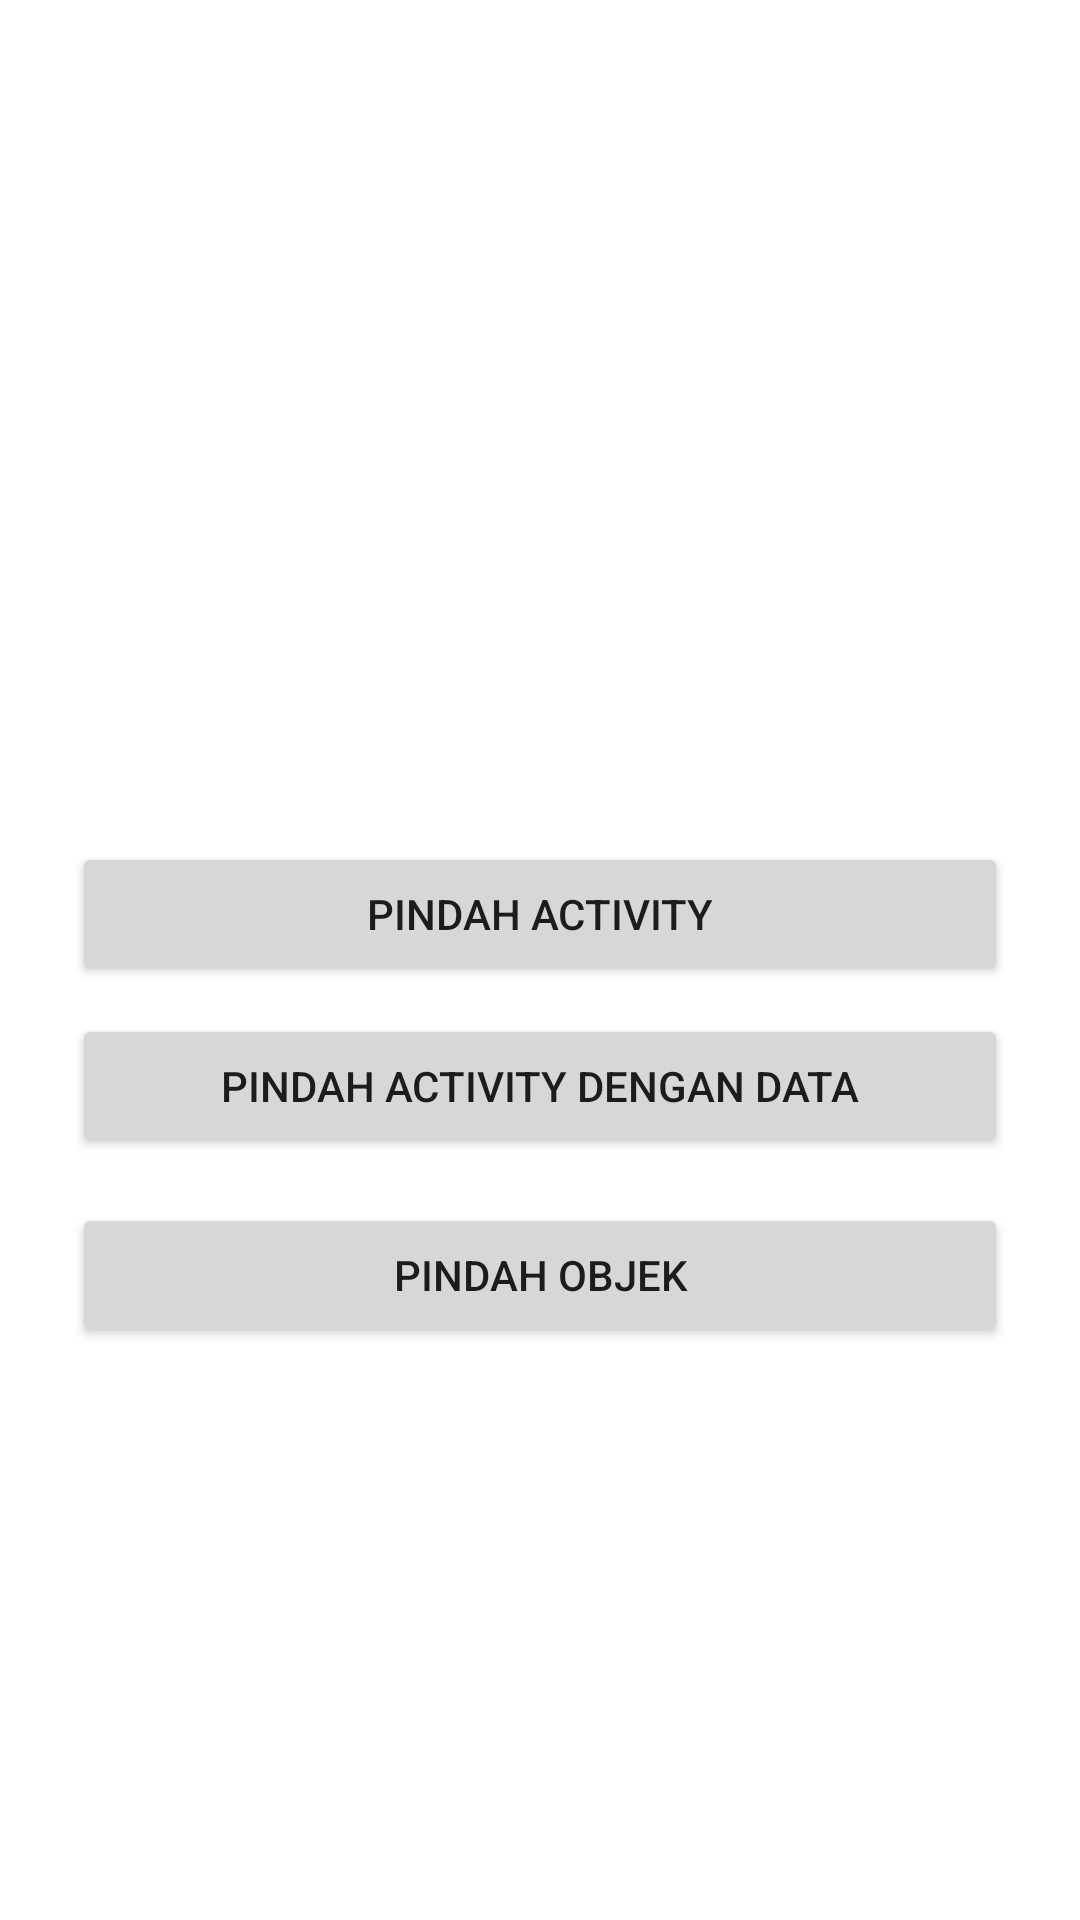

Android layout source for this screen:
<!-- AndroidManifest.xml: application theme Theme.Intentana -->
<!-- res/layout/activity_main.xml -->
<?xml version="1.0" encoding="utf-8"?>
<androidx.constraintlayout.widget.ConstraintLayout xmlns:android="http://schemas.android.com/apk/res/android"
    xmlns:app="http://schemas.android.com/apk/res-auto"
    xmlns:tools="http://schemas.android.com/tools"
    android:layout_width="match_parent"
    android:layout_height="match_parent"
    tools:context=".MainActivity">


    <Button
        android:id="@+id/btn_intent"
        android:layout_width="0dp"
        android:layout_height="wrap_content"
        android:layout_marginStart="24dp"
        android:layout_marginEnd="24dp"
        android:text="Pindah Activity"
        app:layout_constraintBottom_toBottomOf="parent"
        app:layout_constraintEnd_toEndOf="parent"
        app:layout_constraintHorizontal_bias="0.0"
        app:layout_constraintStart_toStartOf="parent"
        app:layout_constraintTop_toTopOf="parent"
        app:layout_constraintVertical_bias="0.474" />

    <Button
        android:id="@+id/btn_pindah_data"
        android:layout_width="0dp"
        android:layout_height="wrap_content"
        android:layout_marginStart="24dp"
        android:layout_marginEnd="24dp"
        android:text="Pindah Activity Dengan Data"
        app:layout_constraintBottom_toBottomOf="parent"
        app:layout_constraintEnd_toEndOf="parent"
        app:layout_constraintHorizontal_bias="0.498"
        app:layout_constraintStart_toStartOf="parent"
        app:layout_constraintTop_toTopOf="parent"
        app:layout_constraintVertical_bias="0.571" />

    <Button
        android:id="@+id/btn_pindah_objek"
        android:layout_width="0dp"
        android:layout_height="wrap_content"
        android:layout_marginStart="24dp"
        android:layout_marginTop="48dp"
        android:layout_marginEnd="24dp"
        android:text="Pindah Objek"
        app:layout_constraintBottom_toBottomOf="parent"
        app:layout_constraintEnd_toEndOf="parent"
        app:layout_constraintHorizontal_bias="0.0"
        app:layout_constraintStart_toStartOf="parent"
        app:layout_constraintTop_toTopOf="@+id/btn_pindah_data"
        app:layout_constraintVertical_bias="0.073" />
</androidx.constraintlayout.widget.ConstraintLayout>
<!-- resources referenced by this layout -->
<resources>
  <style name="Theme.Intentana" parent="Theme.MaterialComponents.DayNight.DarkActionBar">
          
          <item name="colorPrimary">@color/purple_500</item>
          <item name="colorPrimaryVariant">@color/purple_700</item>
          <item name="colorOnPrimary">@color/white</item>
          
          <item name="colorSecondary">@color/teal_200</item>
          <item name="colorSecondaryVariant">@color/teal_700</item>
          <item name="colorOnSecondary">@color/black</item>
          
          <item name="android:statusBarColor">?attr/colorPrimaryVariant</item>
          
      </style>
  <!-- not gathered from this repository: default colours our renderer supplied (Android Studio template values) -->
  <color name="purple_500">#FF6200EE</color>
  <color name="purple_700">#FF3700B3</color>
  <color name="teal_200">#FF03DAC5</color>
  <color name="teal_700">#FF018786</color>
  <color name="black">#FF000000</color>
  <color name="white">#FFFFFFFF</color>
</resources>
